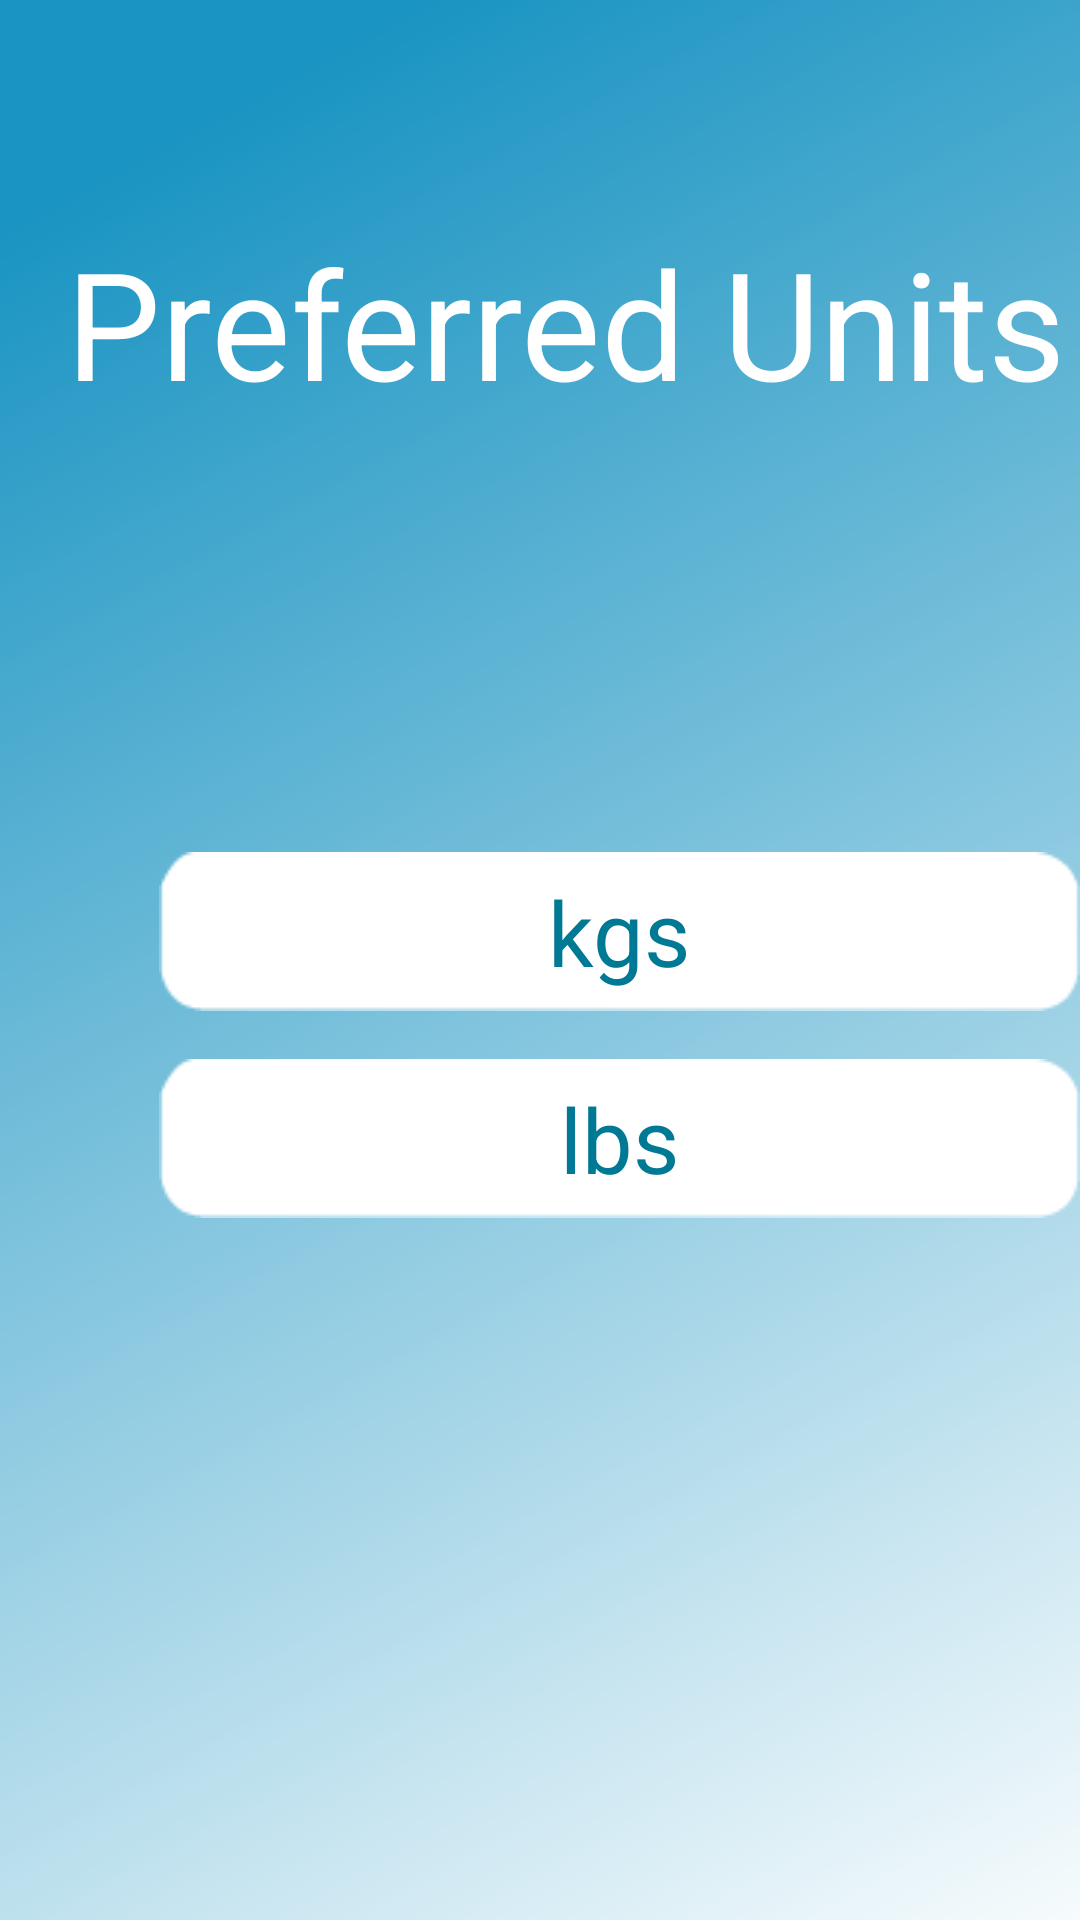

Write the Android layout XML for this screen, with the resource values it uses.
<!-- AndroidManifest.xml: application theme AppTheme -->
<!-- res/layout/activity_sign_up_units.xml -->
<?xml version="1.0" encoding="utf-8"?>
<RelativeLayout xmlns:android="http://schemas.android.com/apk/res/android"
    android:id="@+id/signupunits"
    android:layout_width="match_parent"
    android:layout_height="match_parent"
    android:background="@drawable/gradientbackground"
    android:orientation="vertical">


    <Button
        android:id="@+id/kgsBtn"
        android:layout_width="wrap_content"
        android:layout_height="wrap_content"
        android:layout_alignParentStart="true"
        android:layout_alignParentLeft="true"
        android:layout_alignParentBottom="true"
        android:layout_centerHorizontal="true"
        android:layout_marginStart="53dp"
        android:layout_marginLeft="53dp"
        android:layout_marginBottom="303dp"
        android:background="@drawable/roundedbtn"
        android:text="kgs"
        android:textAppearance="@style/TextAppearance.AppCompat.Display2"
        android:textColor="#007994"
        android:textSize="30sp" />

    <TextView
        android:id="@+id/textView"
        android:layout_width="480dp"
        android:layout_height="wrap_content"
        android:layout_alignParentStart="true"
        android:layout_alignParentLeft="true"
        android:layout_alignParentTop="true"
        android:layout_alignParentEnd="true"
        android:layout_centerHorizontal="true"
        android:layout_marginStart="13dp"
        android:layout_marginLeft="13dp"
        android:layout_marginTop="74dp"
        android:layout_marginEnd="-4dp"
        android:text="Preferred Units"
        android:textAlignment="center"
        android:textAppearance="@style/TextAppearance.AppCompat.Display2"
        android:textColor="#FFFFFF"
        android:textSize="50sp"
        android:visibility="visible"
        android:layout_alignParentRight="true"
        android:layout_marginRight="-4dp" />

    <Button
        android:id="@+id/lbsBtn"
        android:layout_width="wrap_content"
        android:layout_height="wrap_content"
        android:layout_alignParentStart="true"
        android:layout_alignParentLeft="true"
        android:layout_alignParentBottom="true"
        android:layout_centerHorizontal="true"
        android:layout_marginStart="53dp"
        android:layout_marginLeft="53dp"
        android:layout_marginBottom="234dp"
        android:background="@drawable/roundedbtn"
        android:text="lbs"
        android:textAppearance="@style/TextAppearance.AppCompat.Display2"
        android:textColor="#007994"
        android:textSize="30sp" />

</RelativeLayout>
<!-- resources referenced by this layout -->
<resources>
  <!-- drawable gradientbackground: png bitmap (drawable-v24, 91449 bytes) -->
  <!-- drawable roundedbtn: png bitmap (drawable-v24, 614 bytes) -->
  <style name="AppTheme" parent="Theme.AppCompat.Light.DarkActionBar">
          
          <item name="colorPrimary">#3FA3CE</item>
          <item name="colorPrimaryDark">#DADADA</item>
          <item name="colorAccent">#898383</item>
          <item name="android:textSize">20dp</item>
      </style>
</resources>
